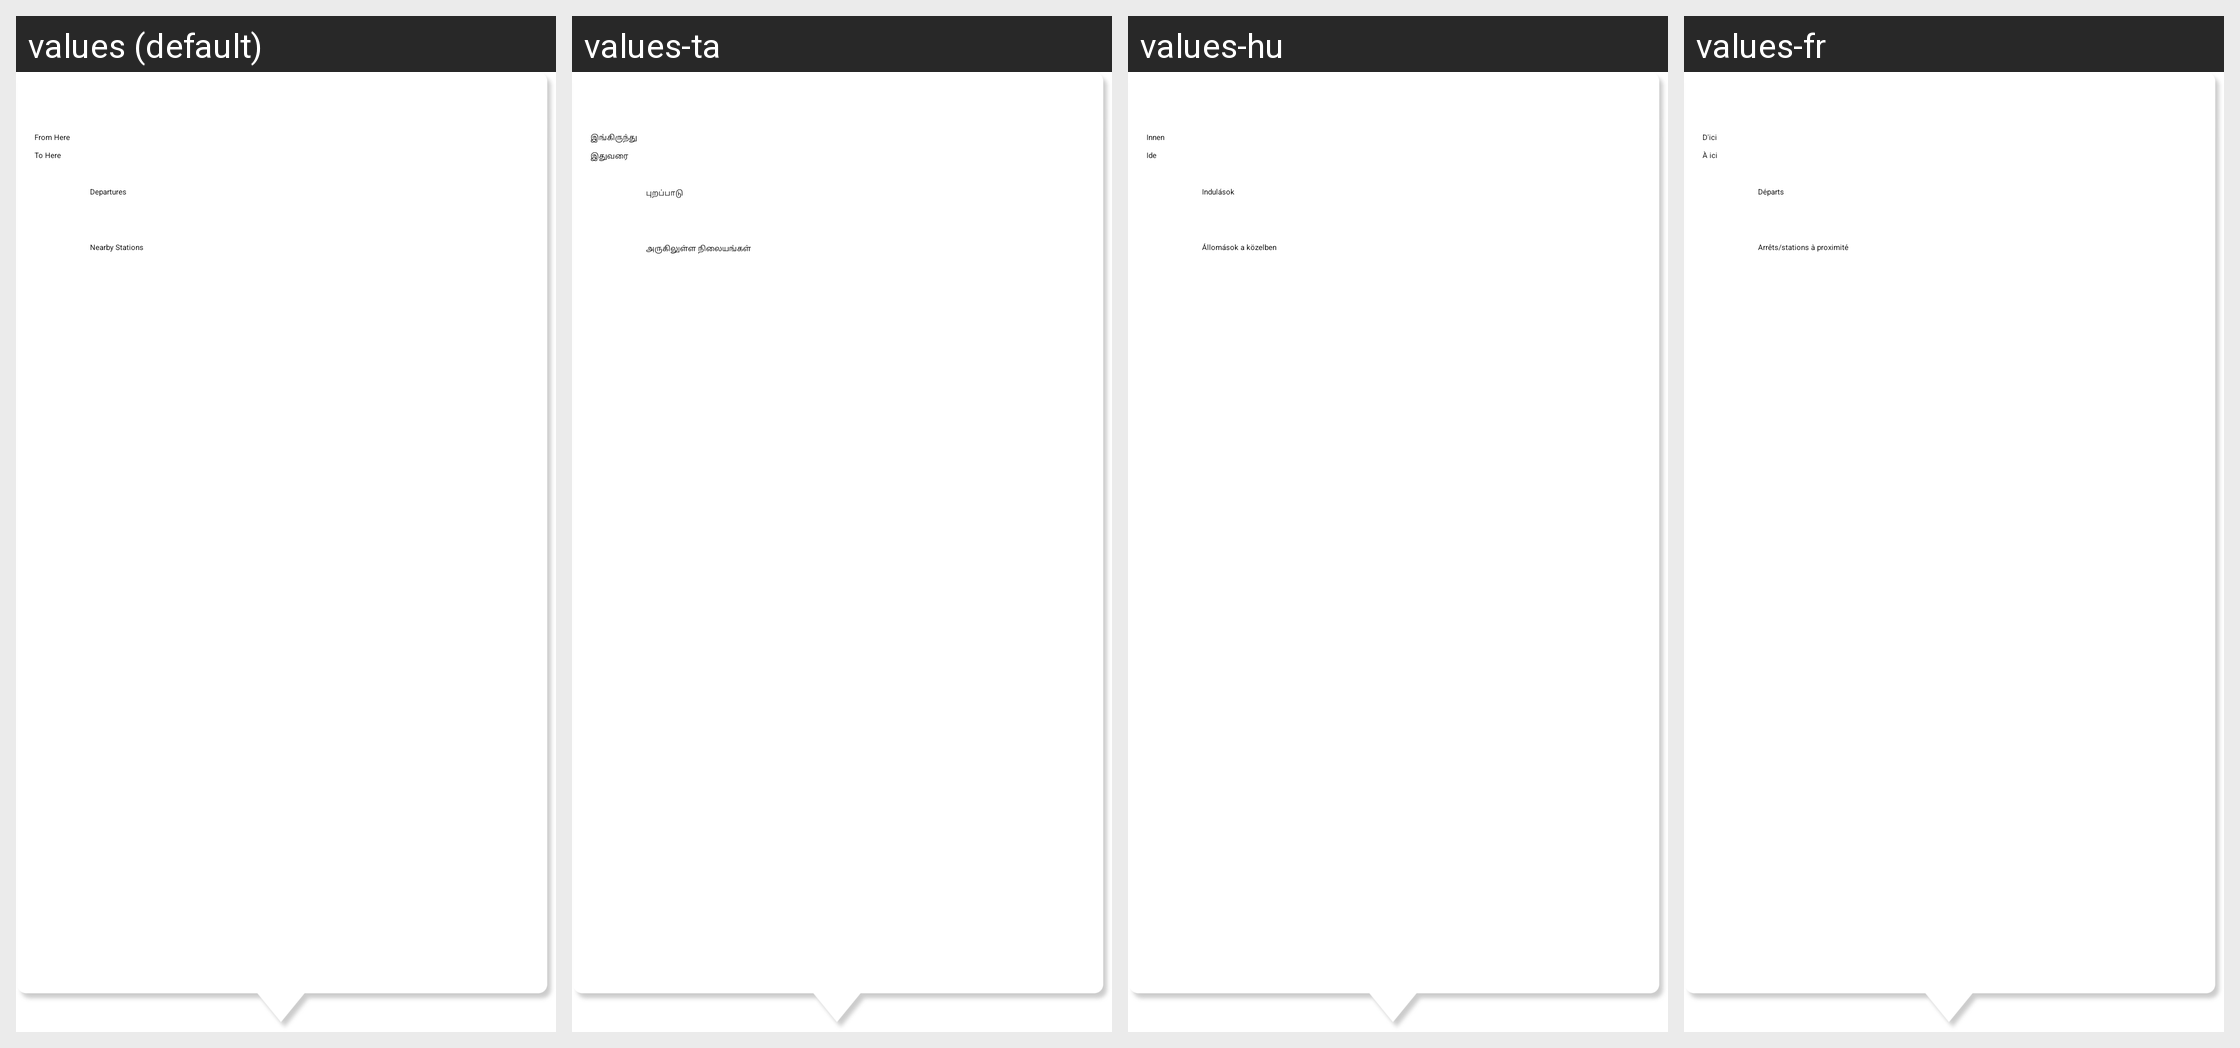

The same Android screen rendered under several of its app's locales, left to right. List the strings drawn on it with the default value and each locale's translation.
Android screen res/layout/location_info_window.xml rendered under 4 locales, left to right: values (default), values-ta, values-hu, values-fr. Device: Nexus 5 (rendered at 1080×1920; each locale shown at half size, 540×960, under a caption strip naming it); theme AppTheme.Light.
Other locales in the repository, not shown: values-ca, values-cs, values-de, values-eo, values-es, values-eu, values-it, values-nb, values-nl, values-pl, values-pt-rBR, values-tr.
Strings drawn on this screen, with the default value and each locale's value (text and hints the layout hard-codes, and strings that could not be matched under every locale, appear in the picture but are not listed):

from_here
  values: From Here
  values-ta: இங்கிருந்து
  values-hu: Innen
  values-fr: D'ici

to_here
  values: To Here
  values-ta: இதுவரை
  values-hu: Ide
  values-fr: À ici

drawer_departures
  values: Departures
  values-ta: புறப்பாடு
  values-hu: Indulások
  values-fr: Départs

drawer_nearby_stations
  values: Nearby Stations
  values-ta: அருகிலுள்ள நிலையங்கள்
  values-hu: Állomások a közelben
  values-fr: Arrêts/stations à proximité
